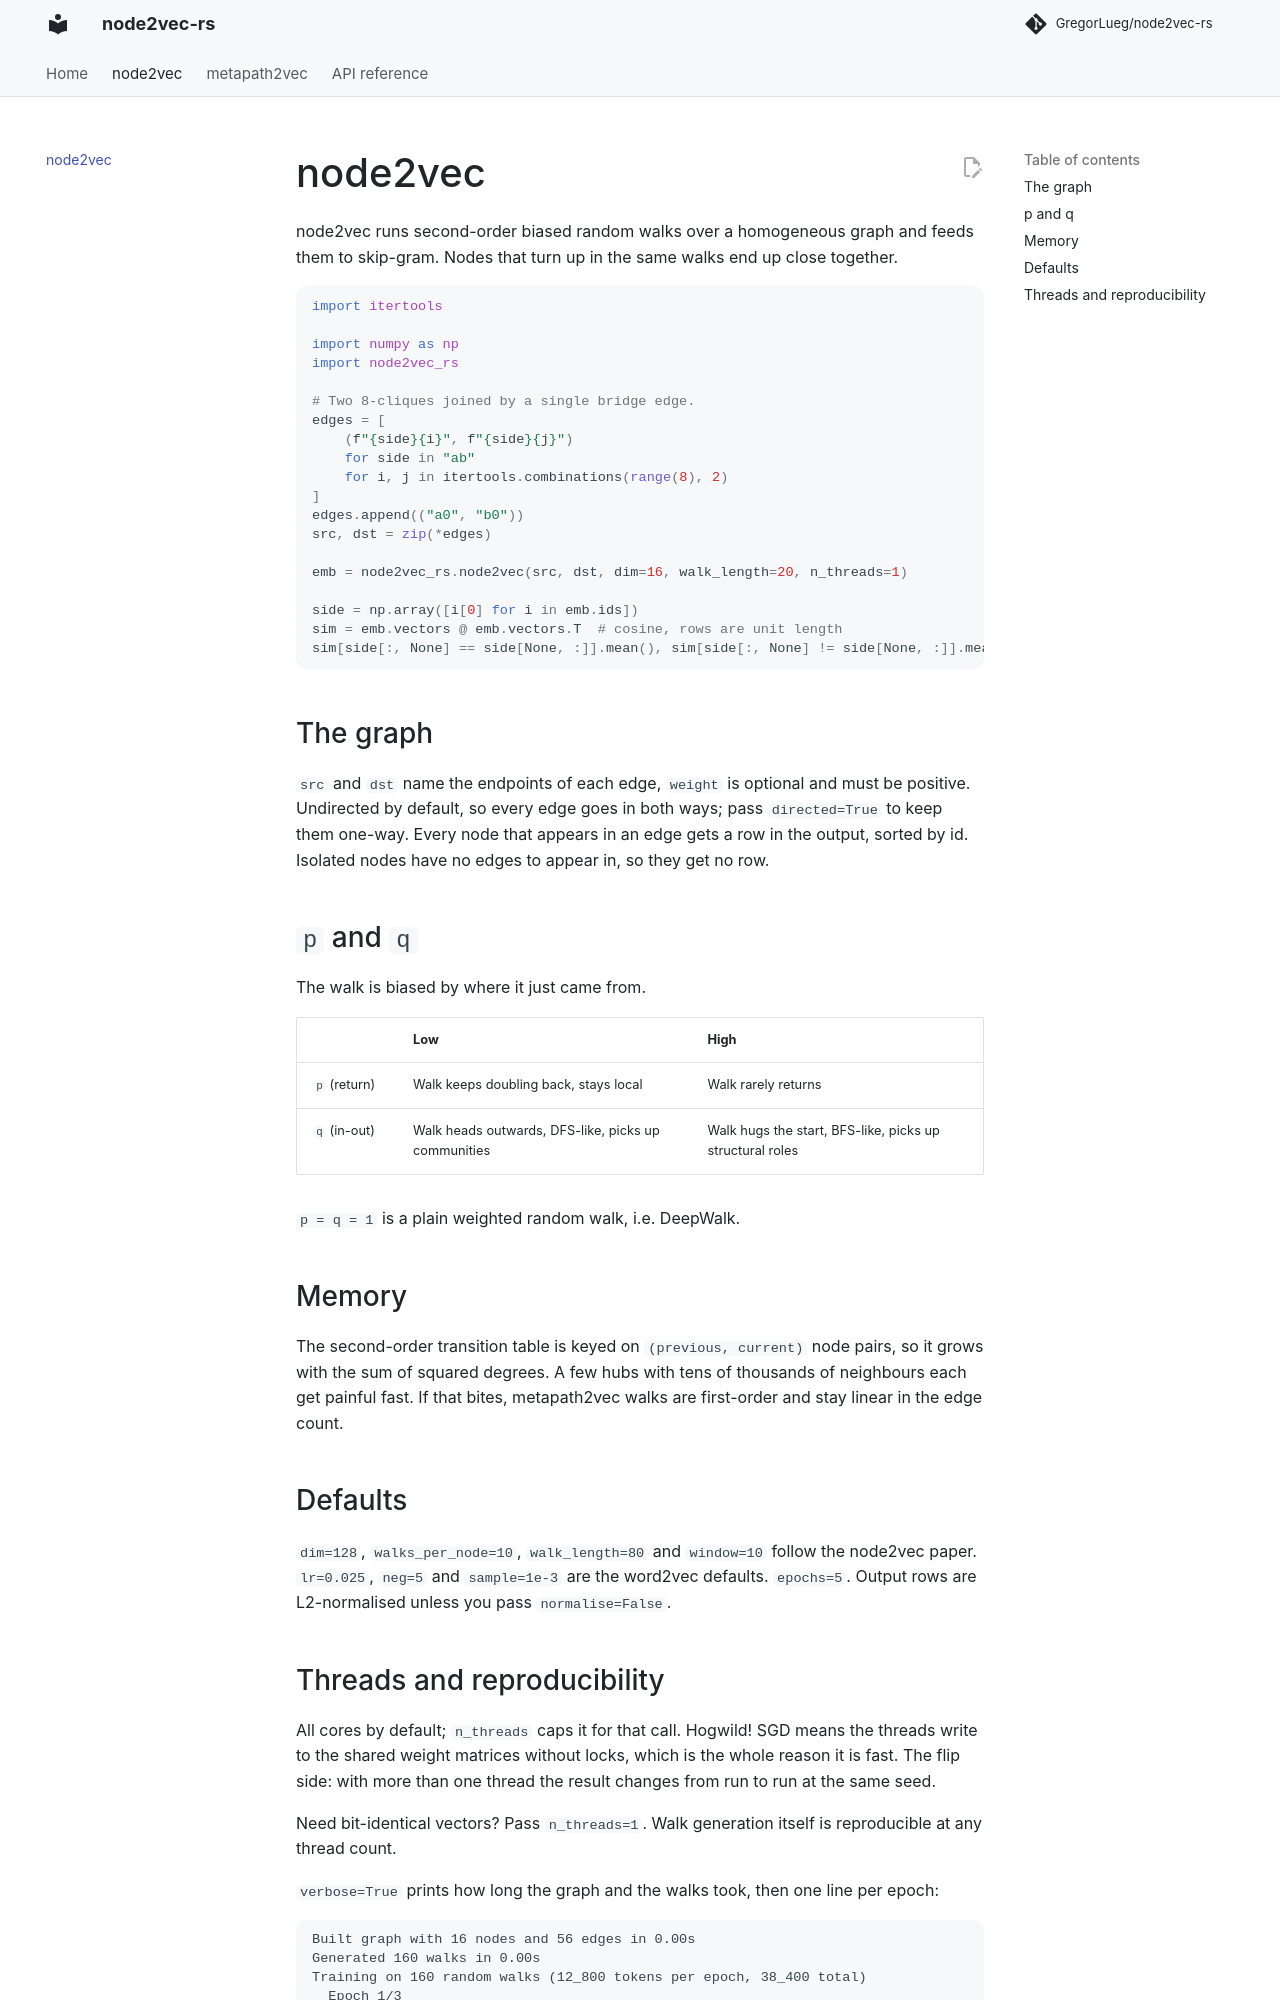

repository: GregorLueg/node2vec-rs · page: node2vec/index.html · generator: mkdocs

# node2vec

node2vec runs second-order biased random walks over a homogeneous graph and
feeds them to skip-gram. Nodes that turn up in the same walks end up close
together.

```python
import itertools

import numpy as np
import node2vec_rs

# Two 8-cliques joined by a single bridge edge.
edges = [
    (f"{side}{i}", f"{side}{j}")
    for side in "ab"
    for i, j in itertools.combinations(range(8), 2)
]
edges.append(("a0", "b0"))
src, dst = zip(*edges)

emb = node2vec_rs.node2vec(src, dst, dim=16, walk_length=20, n_threads=1)

side = np.array([i[0] for i in emb.ids])
sim = emb.vectors @ emb.vectors.T  # cosine, rows are unit length
sim[side[:, None] == side[None, :]].mean(), sim[side[:, None] != side[None, :]].mean()
```

## The graph

`src` and `dst` name the endpoints of each edge, `weight` is optional and must
be positive. Undirected by default, so every edge goes in both ways; pass
`directed=True` to keep them one-way. Every node that appears in an edge gets a
row in the output, sorted by id. Isolated nodes have no edges to appear in, so
they get no row.

## `p` and `q`

The walk is biased by where it just came from.

| | Low | High |
|---|---|---|
| `p` (return) | Walk keeps doubling back, stays local | Walk rarely returns |
| `q` (in-out) | Walk heads outwards, DFS-like, picks up communities | Walk hugs the start, BFS-like, picks up structural roles |

`p = q = 1` is a plain weighted random walk, i.e. DeepWalk.

## Memory

The second-order transition table is keyed on `(previous, current)` node pairs,
so it grows with the sum of squared degrees. A few hubs with tens of thousands
of neighbours each get painful fast. If that bites, metapath2vec walks are
first-order and stay linear in the edge count.

## Defaults

`dim=128`, `walks_per_node=10`, `walk_length=80` and `window=10` follow the
node2vec paper. `lr=0.025`, `neg=5` and `sample=1e-3` are the word2vec
defaults. `epochs=5`. Output rows are L2-normalised unless you pass
`normalise=False`.
